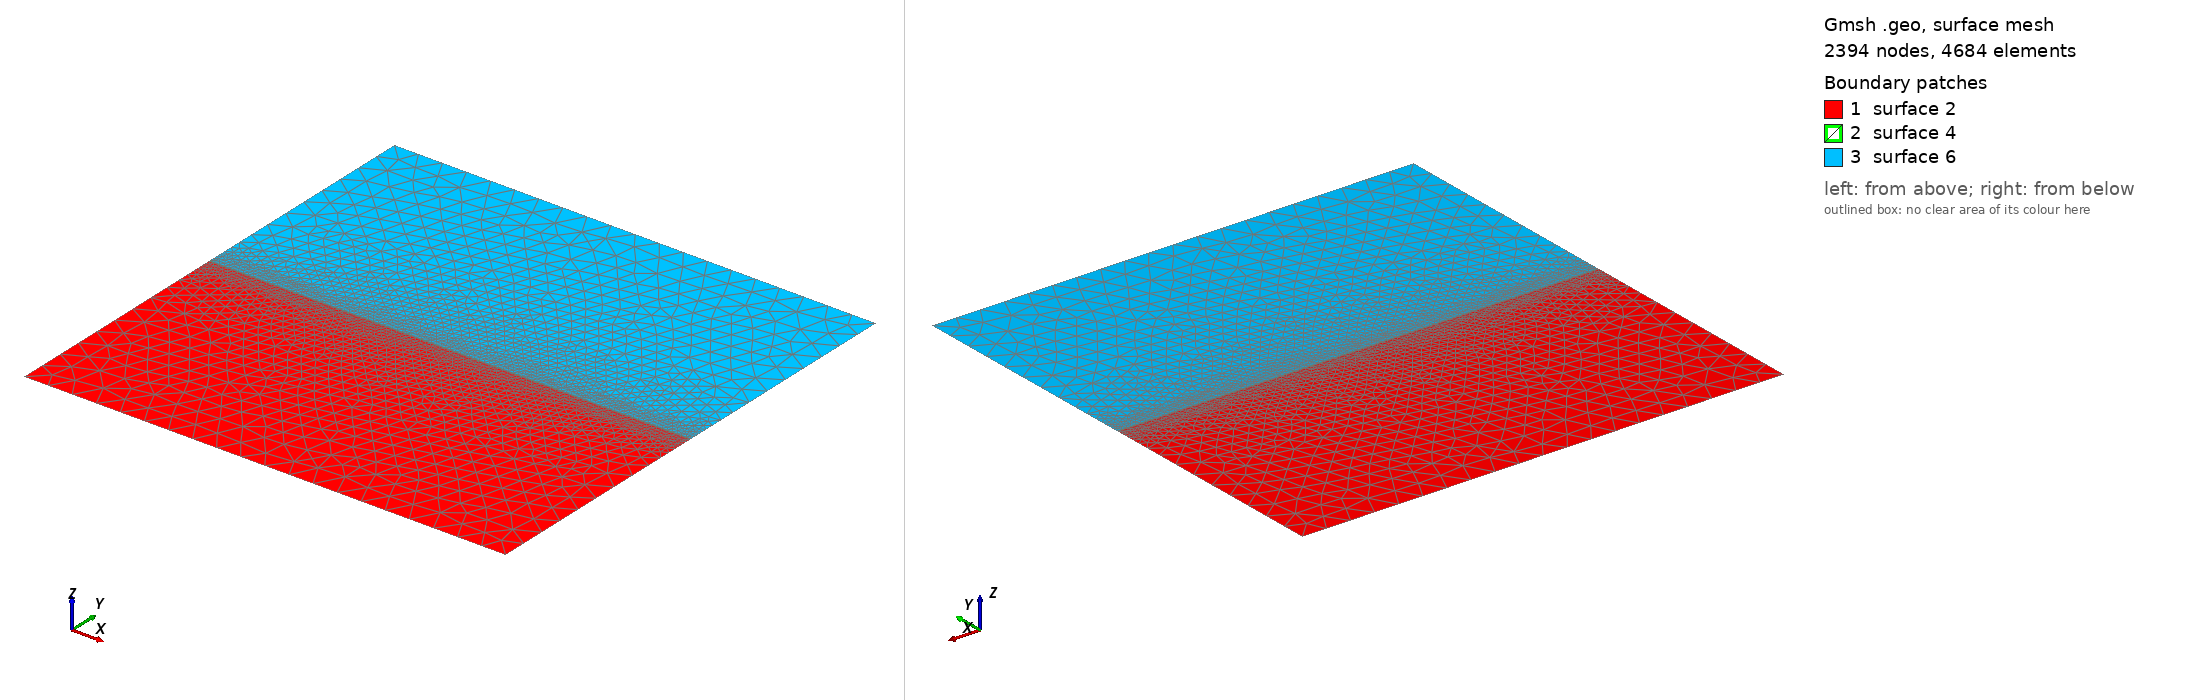

Gmsh geometry script, surface-meshed: 2394 nodes, 4684 surface elements. Boundary patches (legend numbers): 1 surface 2, 2 surface 4, 3 surface 6. Left view from above one corner, right view from below the opposite corner. The script declares no physical surfaces, so the legend lists its geometric surfaces. The drawing asked Gmsh for element sizes between 1% and 20% of the model's largest extent; the script's own settings can give other sizes.

=== cyclesim.geo (drawn) ===
//0.02m mesh generation
lc = 5;

Point(1) = {   -50.0,  -50, 0, lc };
Point(2) = {    50.0,  -50, 0, lc };
Point(3) = {    50.0, -0.1, 0, lc };
Point(4) = {   -50.0, -0.1, 0, lc };
Point(5) = {    50.0,  0.1, 0, lc };
Point(6) = {    50.0,   50, 0, lc };
Point(7) = {   -50.0,   50, 0, lc };
Point(8) = {   -50.0,  0.1, 0, lc };

Line(1) = {1,2};
Line(2) = {2,3};
Line(3) = {3,4};
Line(4) = {4,1};
Line(5) = {3,5};
Line(6) = {5,8};
Line(7) = {8,4};
Line(8) = {5,6};
Line(9) = {6,7};
Line(10) = {7,8};

Line Loop(1) = {1,2,3,4};
Plane Surface(2) = {1};

Line Loop(3) = {5,6,7,-3};
Plane Surface(4) = {3};

Line Loop(5) = {8,9,10,-6};
Plane Surface(6) = {5};

Field[1] = Box;
Field[1].VIn = lc / 100;
Field[1].VOut = lc;
Field[1].XMin =  -200;
Field[1].XMax =   200;
Field[1].YMin =  -0.2;
Field[1].YMax =   0.2;
Field[1].Thickness = lc;

Field[2] = MathEval;
Field[2].F = "0.1 * y ^ 2 + 0.101";

Field[3] = Min;
Field[3].FieldsList = {1,2};
Background Field = 3;

Mesh.Algorithm = 5;
